Run: headless pygame with SDL's dummy video driver; simulated clock (each Clock.tick advances the game by its frame time, no real sleeping); random seed 0; keys injected as events and as key.get_pressed() state; mouse plan: one left click at the window centre at the start of phase 2, then a move to the lower-right quarter at the start of phase 3.
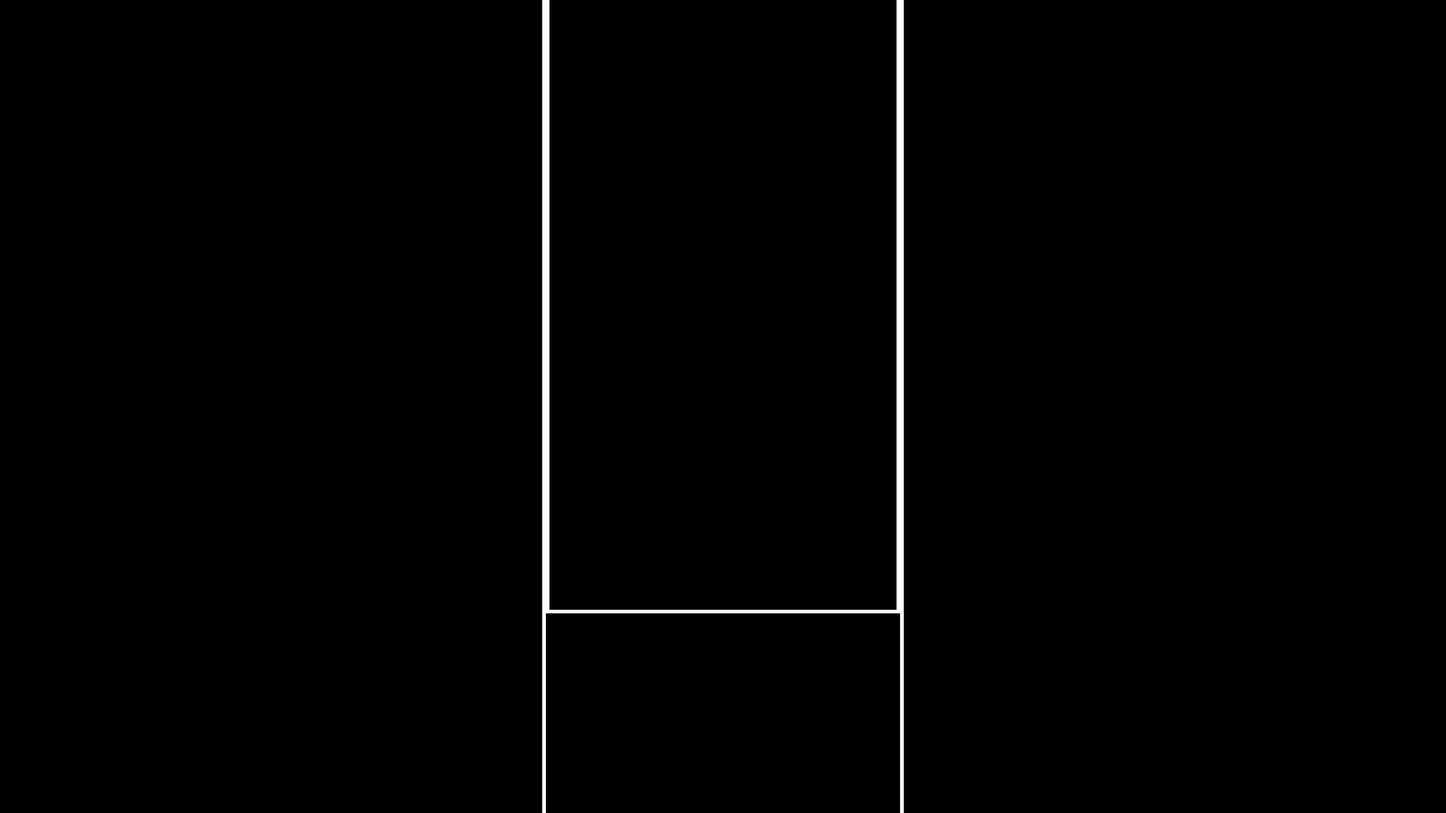
Frame 1 of 4 · flips 1–60 · no input
Frame 2 of 4 · flips 61–180 · clicked the window centre · tapped SPACE, RETURN · held RIGHT (→), D · screen unchanged from frame 1, image omitted
Frame 3 of 4 · flips 181–300 · moved the mouse to the lower-right quarter · held DOWN (↓), S · screen unchanged from frame 2, image omitted
Frame 4 of 4 · flips 301–420 · held LEFT (←), A, UP (↑), W · screen unchanged from frame 3, image omitted

The pygame program that drew these frames:

import pygame as pg
import os
import sys
import time
import math


### default setting
TITLE = "Rhythm Game"
WIDTH = 1600
HEIGHT = 900
FPS = 60

### color setting
WHITE = (255, 255, 255)
GREEN = (50, 205, 50)
RED = (246, 36, 74)
BLUE = (32, 105, 246)
BLACK = (0, 0, 0)
ALPHA_MAX = 255

class Game:
    # 프로그램 실행
    def __init__(self):
        pg.init()
        pg.mixer.init()
        pg.display.set_caption(TITLE)
        self.screen = pg.display.set_mode((WIDTH, HEIGHT))
        self.screen_mode = 0 #screen mode (0: logo, 1: logo2, 2: main, 3: stage select, 4: play, 5: score)
        self.screen_value = [-ALPHA_MAX, 0, 0, 0]       #screen management value
        self.clock = pg.time.Clock()        #FPS timer
        self.start_tick = 0     #game timer
        self.running = True     #game initialize Boolean value
        self.frame = self.clock.get_fps()
        # self.song_select = 1    #select song
        # self.load_date()        #data loading
        self.new()

    def run(self):
        self.playing = True

        while self.playing:
            self.clock.tick(FPS)
            self.events()
            self.frame_set()
            self.key_frame_set()
            self.update()
            self.draw()
            pg.display.flip() ## 화면 전체를 업데이트

    def frame_set(self):
        if self.frame == 0:
            self.frame = FPS

    
    def key_frame_set(self):
        self.keys[0] += (self.keyset[0] - self.keys[0]) / (2 * (FPS / self.frame))
        self.keys[1] += (self.keyset[1] - self.keys[1]) / (2 * (FPS / self.frame))
        self.keys[2] += (self.keyset[2] - self.keys[2]) / (2 * (FPS / self.frame))

    def load_data(self):
        self.song_dir = os.path.join(self.dir, 'music')
        music_type = ["ogg", "mp3", "wav"]
        song_lists = [i for i in os.listdir(self.sng_dir) if i.split('.')[-1] in music_type]

    def draw(self):     ########################## Game Loop - Draw
        self.background = pg.Surface((WIDTH, HEIGHT))           #white background
        self.background = self.background.convert()
        self.background.fill(BLACK)
        self.screen.blit(self.background, (0,0))
        self.draw_screen()
        pg.display.update() ## 화면 일부 또는 전체를 업데이트

    def draw_screen(self):
        
        # 플레이 화면 구성
        pg.draw.rect(self.screen, BLACK, (WIDTH / 2 - WIDTH / 8, -int(WIDTH / 100), WIDTH / 4, HEIGHT + int(WIDTH / 50)))

        # 흰색 직사각형 테두리
        pg.draw.rect(self.screen, WHITE, (WIDTH / 2 - WIDTH / 8, -int(WIDTH / 100), WIDTH / 4, HEIGHT + int(WIDTH / 50)), int(WIDTH / 200))

        # 노트 판정 선
        pg.draw.rect(self.screen, BLACK, (WIDTH / 2 - WIDTH / 8, (HEIGHT / 12) * 9, WIDTH / 4, HEIGHT /2))
        pg.draw.rect(self.screen, WHITE, (WIDTH / 2 - WIDTH / 8, (HEIGHT / 12) * 9, WIDTH / 4, HEIGHT), int(HEIGHT / 200))


        # [A, S, D] 키 입력시 화면 구성
        # 색상 미 입력시 자동으로 흰색 직사각형 생성
        for i in range(7):
            i += 1
            pg.draw.rect(self.screen, (200 - ((200 / 7) * i), 200 - ((200 / 7) * i), 200 - ((200 / 7) * i)), (WIDTH / 2 - WIDTH / 8 + WIDTH / 32 - (WIDTH / 32) * self.keys[0], (HEIGHT / 12) * 9 - (HEIGHT / 30) * self.keys[0] * i, WIDTH / 16 * self.keys[0], (HEIGHT / 35) / i))
        
        for i in range(7):
            i += 1
            pg.draw.rect(self.screen, (200 - ((200 / 7) * i), 200 - ((200 / 7) * i), 200 - ((200 / 7) * i)), (WIDTH / 2 - WIDTH / 16 + WIDTH / 32 - (WIDTH / 32) * self.keys[1], (HEIGHT / 12) * 9 - (HEIGHT / 30) * self.keys[1] * i, WIDTH / 16 * self.keys[1], (HEIGHT / 35) / i))
        
        for i in range(7):
            i += 1
            pg.draw.rect(self.screen, (200 - ((200 / 7) * i), 200 - ((200 / 7) * i), 200 - ((200 / 7) * i)), (WIDTH / 2 + WIDTH / 32 - (WIDTH / 32) * self.keys[2], (HEIGHT / 12) * 9 - (HEIGHT / 30) * self.keys[2] * i, WIDTH / 16 * self.keys[2], (HEIGHT / 35) / i))
                     
    def update(self):
        # self.all_sprites.update()
        self.game_tick = pg.time.get_ticks() - self.start_tick

    def events(self):
        mouse_coord = pg.mouse.get_pos()
        mouse_mover = False
        mouse_click = 0
        key_click = 0
        
        ### key setting
        self.keys = [0, 0, 0]
        self.keyset = [0, 0, 0]

        for event in pg.event.get():
            # 게임 종료
            if event.type == pg.QUIT:
                if self.playing:
                    self.playing, self.running = False, False

            if event.type == pg.KEYDOWN:
                if event.key == pg.K_ESCAPE:
                    if self.playing:
                        self.playing, self.running = False, False
                if event.key == pg.K_a:
                    self.keyset[0] = 1
                if event.key == pg.K_s:
                    self.keyset[1] = 1
                if event.key == pg.K_d:
                    self.keyset[2] = 1

            if event.type == pg.KEYUP:
                if event.key == pg.K_a:
                    self.keyset[0] = 0
                if event.key == pg.K_s:
                    self.keyset[1] = 0
                if event.key == pg.K_d:
                    self.keyset[2] = 0



    # def loading(self): # song, image 호출

    # 게임 초기화
    def new(self):
        self.score = 0

game = Game()

while game.running:
    game.run()

pg.quit()
